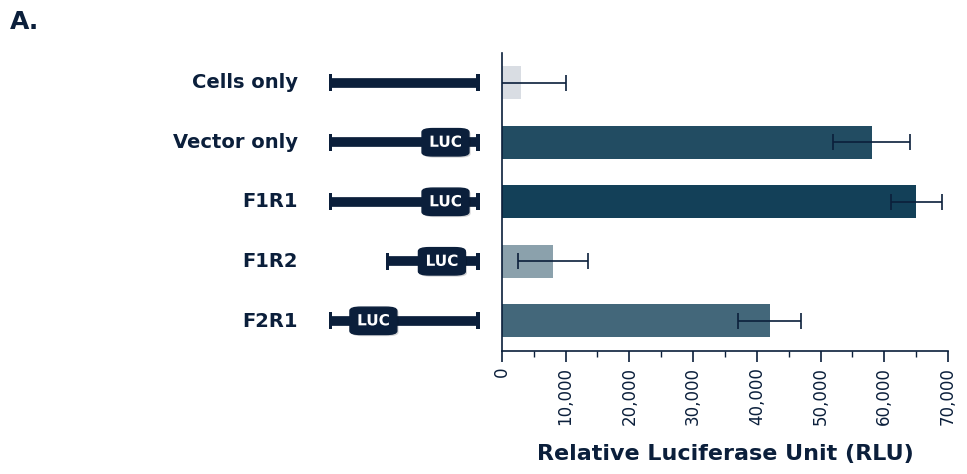

Here is the Python script that generated this plot:
import numpy as np
import matplotlib.pyplot as plt
import os

from matplotlib.colors import LinearSegmentedColormap, Normalize
from matplotlib.ticker import FuncFormatter, MultipleLocator
from matplotlib.gridspec import GridSpec
from matplotlib.patches import Rectangle, FancyBboxPatch
import matplotlib.patheffects as pe


# -----------------------------
# 1) DATA (edit this section)
# -----------------------------
labels = ["Cells only", "Vector only", "F1R1", "F1R2", "F2R1"]

# ✅ Replace with your real mean RLU values (placeholders set to resemble the image)
means = np.array([3_000, 58_000, 65_000, 8_000, 42_000], dtype=float)

# ✅ Replace with your real SEM/SD (placeholders)
errs  = np.array([7_000, 6_000, 4_000, 5_500, 5_000], dtype=float)


# -----------------------------
# 1B) CONSTRUCT SCHEMATIC SETTINGS (match the reference image)
# -----------------------------
# 0..1 schematic coordinates (visual-only)
construct_layout = {
    # Cells only: terminal black box at the right end (no LUC)
    "Cells only":  {"show_line": True, "show_luc": False, "x0": 0.10, "x1": 0.92, "end_box": False},

    # Vector only and F1R1: long construct, LUC near the right/border
    "Vector only": {"show_line": True, "show_luc": True,  "x0": 0.10, "x1": 0.92, "luc_x": 0.74, "end_box": False},
    "F1R1":        {"show_line": True, "show_luc": True,  "x0": 0.10, "x1": 0.92, "luc_x": 0.74, "end_box": False},

    # F1R2: starts later, LUC still near right side
    "F1R2":        {"show_line": True, "show_luc": True,  "x0": 0.42, "x1": 0.92, "luc_x": 0.72, "end_box": False},

    # F2R1: LUC far left (like your image)
    "F2R1":        {"show_line": True, "show_luc": True,  "x0": 0.10, "x1": 0.92, "luc_x": 0.34, "end_box": False},
}


# -----------------------------
# 2) STYLE (journal/premium)
# -----------------------------
plt.rcParams.update({
    "font.family": "DejaVu Sans",
    "font.size": 12,
    "axes.linewidth": 1.2,
})

sky_blue  = "#8BA1AC"
dark_blue = "#134058"
cmap = LinearSegmentedColormap.from_list("premium_blue", [sky_blue, dark_blue])

cells_grey = "#D9DDE3"
ink = "#0B1F3B"


def comma_formatter(x, pos):
    return f"{int(x):,}"


def draw_construct_row(ax_s, y, cfg):
    """Formal construct: flat backbone + rectangular end caps + premium LUC cassette."""
    if not cfg.get("show_line", True):
        return

    x0, x1 = cfg["x0"], cfg["x1"]

    # Backbone
    ax_s.plot([x0, x1], [y, y], color=ink, lw=7, solid_capstyle="butt", zorder=2)

    # End caps
    cap_h = 0.28
    cap_w = 0.018
    ax_s.add_patch(Rectangle((x0 - cap_w/2, y - cap_h/2), cap_w, cap_h,
                             facecolor=ink, edgecolor=ink, linewidth=0, zorder=3))
    ax_s.add_patch(Rectangle((x1 - cap_w/2, y - cap_h/2), cap_w, cap_h,
                             facecolor=ink, edgecolor=ink, linewidth=0, zorder=3))

    # Cells-only terminal black box
    if cfg.get("end_box", False):
        box_w = 0.18
        box_h = 0.46
        end_box = Rectangle((x1 - box_w, y - box_h/2), box_w, box_h,
                            facecolor=ink, edgecolor=ink, linewidth=0, zorder=4)
        ax_s.add_patch(end_box)
        return

    if not cfg.get("show_luc", True):
        return

    luc_x = cfg.get("luc_x", (x0 + x1) / 2)

    # LUC cassette
    luc_w = 0.22
    luc_h = 0.42
    box = FancyBboxPatch(
        (luc_x - luc_w/2, y - luc_h/2),
        luc_w, luc_h,
        boxstyle="round,pad=0.02,rounding_size=0.06",
        facecolor=ink, edgecolor=ink, linewidth=1.0, zorder=5
    )
    box.set_path_effects([
        pe.SimplePatchShadow(offset=(1.2, -1.2), alpha=0.18),
        pe.Normal()
    ])
    ax_s.add_patch(box)

    ax_s.text(luc_x, y, "LUC", color="white",
              ha="center", va="center",
              fontsize=11, fontweight="bold",
              zorder=6,
              path_effects=[pe.withStroke(linewidth=1.2, foreground=ink)])


# -----------------------------
# 3) BUILD FIGURE (2-panel layout)
# -----------------------------
fig = plt.figure(figsize=(10.6, 4.8), dpi=160)
gs = GridSpec(1, 2, width_ratios=[2.1, 5.2], wspace=0.03)

ax_s = fig.add_subplot(gs[0, 0])              # schematic
ax   = fig.add_subplot(gs[0, 1], sharey=ax_s) # bar plot

# Reverse order (top to bottom like figure)
labels_r = labels[::-1]
means_r  = means[::-1]
errs_r   = errs[::-1]
y = np.arange(len(labels_r))

# Panel label "A." (top-left of the full figure)
fig.text(0.015, 0.97, "A.", ha="left", va="top",
         fontsize=18, fontweight="bold", color=ink)

# -----------------------------
# 3A) Left panel: schematic + manual y labels
# -----------------------------
ax_s.set_xlim(0, 1)
ax_s.set_ylim(-0.5, len(labels_r) - 0.5)
ax_s.set_xticks([])
ax_s.set_yticks(y)
ax_s.set_yticklabels([])
ax_s.tick_params(axis="y", left=False, right=False)

for spine in ["top", "right", "bottom", "left"]:
    ax_s.spines[spine].set_visible(False)

for yi, lab in zip(y, labels_r):
    ax_s.text(
        -0.08, yi, lab,
        transform=ax_s.get_yaxis_transform(),
        ha="right", va="center",
        fontsize=14, fontweight="bold", color=ink,
        clip_on=False
    )

for yi, lab in zip(y, labels_r):
    cfg = construct_layout.get(lab, {"show_line": True, "show_luc": True, "x0": 0.10, "x1": 0.92, "luc_x": 0.70})
    draw_construct_row(ax_s, yi, cfg)

# -----------------------------
# 3B) Right panel: bars + errors
# -----------------------------
non_cells_mask = np.array([lab != "Cells only" for lab in labels_r])
norm = Normalize(vmin=means_r[non_cells_mask].min(), vmax=means_r[non_cells_mask].max())

colors = []
for lab, m in zip(labels_r, means_r):
    colors.append(cells_grey if lab == "Cells only" else cmap(norm(m)))

ax.barh(y, means_r, height=0.56, color=colors, edgecolor="none", zorder=2)
ax.errorbar(means_r, y, xerr=errs_r, fmt="none",
            ecolor=ink, elinewidth=1.2, capsize=6, capthick=1.2, zorder=3)

ax.set_yticks(y)
ax.set_yticklabels([])
ax.tick_params(axis="y", length=0)

ax.set_xlabel("Relative Luciferase Unit (RLU)", fontsize=16, fontweight="bold",
              color=ink, labelpad=14)

# ✅ MATCH YOUR IMAGE SCALE: 0..70,000 with 10,000 steps
ax.xaxis.set_major_formatter(FuncFormatter(comma_formatter))
ax.xaxis.set_major_locator(MultipleLocator(10_000))
ax.xaxis.set_minor_locator(MultipleLocator(5_000))

ax.tick_params(axis="x", labelsize=12, width=1.2, length=8, colors=ink)
ax.tick_params(axis="x", which="minor", length=4, width=1.0, colors=ink)

# ✅ Vertical tick labels
plt.setp(ax.get_xticklabels(), rotation=90, ha="center", va="top")

ax.spines["top"].set_visible(False)
ax.spines["right"].set_visible(False)
ax.spines["left"].set_color(ink)
ax.spines["bottom"].set_color(ink)

ax.set_xlim(0, 70_000)

# Layout: extra bottom room for vertical ticks
fig.subplots_adjust(left=0.30, bottom=0.26)
fig.canvas.draw()

# -----------------------------
# 4) EXPORT
# -----------------------------
out_dir = r"C:\Users\<user>\OneDrive\2. Personal\AAM\Desktop\Luciferase Unit\final figures"
os.makedirs(out_dir, exist_ok=True)

out_base = os.path.join(out_dir, "IL-33_5-UTR second part A")

fig.savefig(out_base + ".png", dpi=600, bbox_inches="tight")
fig.savefig(out_base + ".pdf", bbox_inches="tight")
fig.savefig(out_base + ".svg", bbox_inches="tight")

print("Saved files to:")
print(out_dir)
print("PNG:", out_base + ".png")
print("PDF:", out_base + ".pdf")
print("SVG:", out_base + ".svg")

plt.show()
